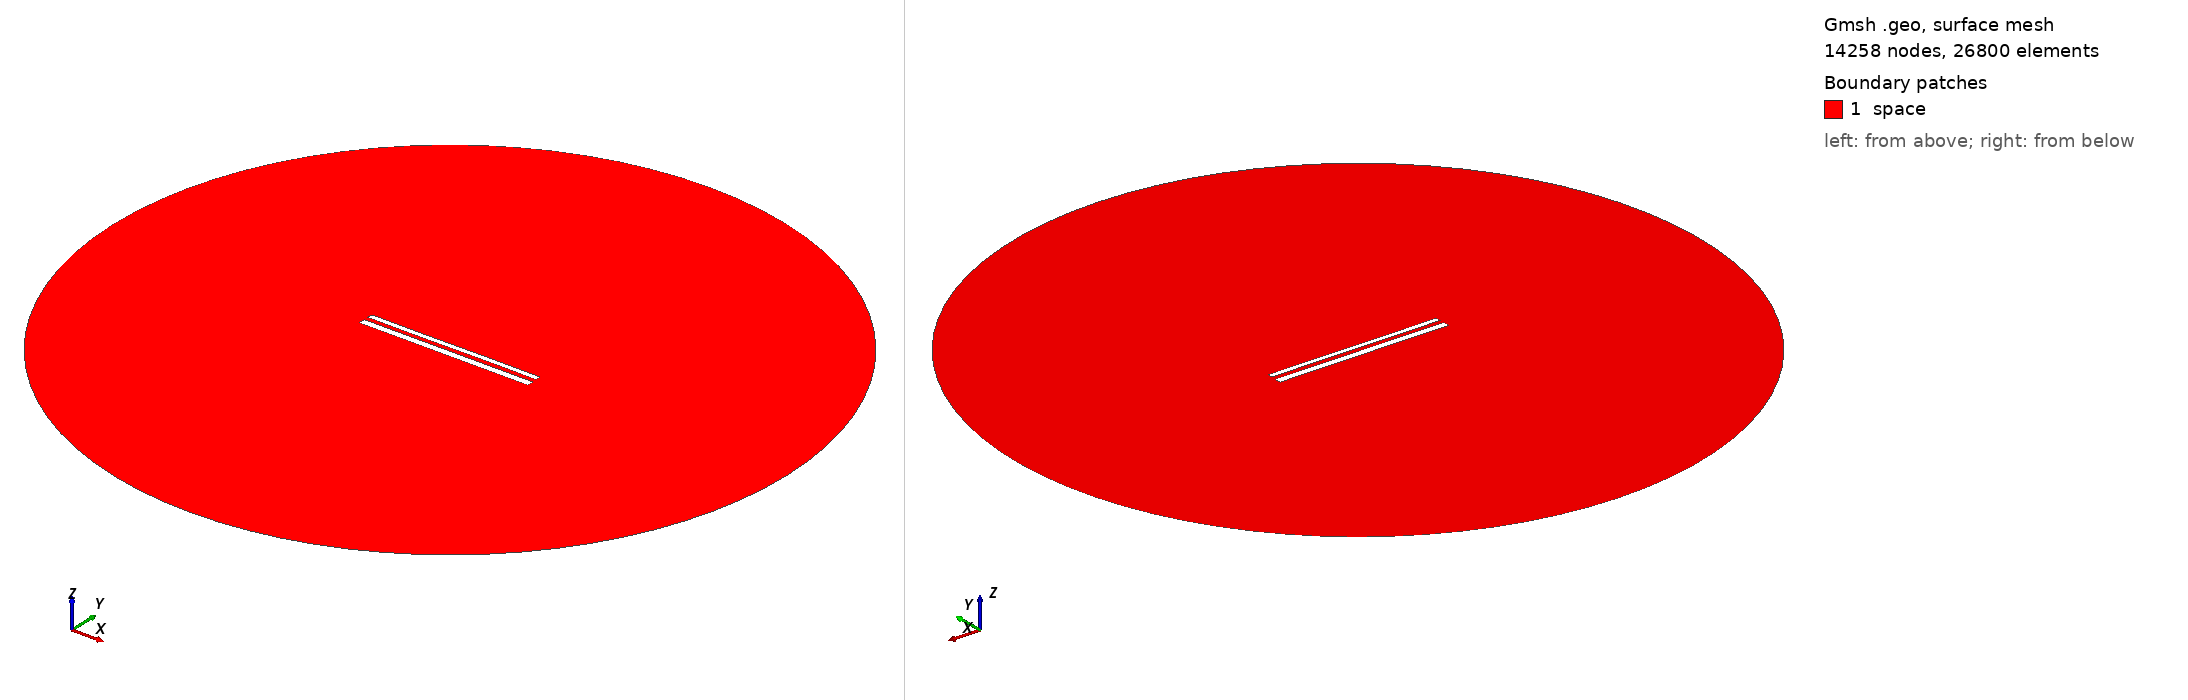

Gmsh geometry script, surface-meshed: 14258 nodes, 26800 surface elements. Boundary patches (legend numbers): 1 space. Left view from above one corner, right view from below the opposite corner. Legend entries are the model's physical surfaces. The drawing asked Gmsh for element sizes between 1% and 20% of the model's largest extent; the script's own settings can give other sizes.

=== 12308.geo (drawn) ===
//---------------------------------------
// Geometry kernel
//---------------------------------------

SetFactory("OpenCASCADE");



//---------------------------------------
// Parameters of the geometry
//---------------------------------------

// Overetch of the upper plate
overetch = 0.375;

// Distance between the plates
distance = 2.5;

// Discretization over the x axis (for the deformation)
nx = 50; 

// Length of the plate
L = 100 - overetch; 

// Number of modes
n = 4; 

// 1st mode coefficient
coeff(1) = 0.07499999999999998;
beta(1) = 0.596864 * 3.1415926535 / L;

// 2nd mode coefficient
coeff(2) = 0.0;
beta(2) = 1.49418 * 3.1415926535 / L;

// 3rd mode coefficient
coeff(3) = -0.075;
beta(3) = 2.50025 * 3.1415926535 / L;

// 4th mode coefficient
coeff(4) = 0.0;
beta(4) = 3.49999 * 3.1415926535 / L;



//---------------------------------------
// Upper plate (deformed rectangle)
//---------------------------------------

// Coordiantes of the upper plate
xmin = -50;
xmax = 50 - overetch;

// Height of the upper plate
yheight = 4 - 2 * overetch;

// Indexes of the points
UpperID[] = {};
LowerID[] = {};
LeftID[] = {};
RightID[] = {};

// Point index
p = 1;

// Horizontal edges
For i In {1:nx}
    x = xmin + (i-1)*(xmax - xmin)/(nx-1);

    y_bottom = distance / 2 + overetch;
    For j In {1:n}
        C = (Cosh(beta(j)*L) + Cos(beta(j)*L)) / (Sinh(beta(j)*L) + Sin(beta(j)*L));
        y_bottom  = y_bottom + coeff(j) * (Cosh(beta(j)*(x+50)) - Cos(beta(j)*(x+50)) - C * (Sinh(beta(j)*(x+50)) - Sin(beta(j)*(x+50))));
    EndFor

    y_top = y_bottom + yheight;

    Point(p) = {x, y_top, 0, 1.0};
    UpperID[i] = p;
    p = p + 1;

    Point(p) = {x, y_bottom, 0, 1.0};
    LowerID[i] = p;
    p = p + 1;
EndFor

// Create point lists
UpperPts[] = {}; LowerPts[] = {};
For i In {1:nx}
  UpperPts[] += {UpperID[i]};
  LowerPts[] += {LowerID[i]};
EndFor

// Build splines
Spline(1) = {UpperPts[]};
Spline(2) = {LowerPts[]};
Line(3) = {LowerPts[nx-1], UpperPts[nx-1]};
Line(4) = {LowerPts[0], UpperPts[0]};

// Build the plane surface
Curve Loop(1) = {2, 3, -1, -4};
Plane Surface(1) = {1};



//---------------------------------------
// Lower plate (rectangle)
//---------------------------------------

// Vertices
Point(1001) = {-50, -1, 0, 1.0};
Point(1002) = { 50, -1, 0, 1.0};
Point(1003) = { 50,  -5, 0, 1.0};
Point(1004) = {-50,  -5, 0, 1.0};

// Edges
Line(5) = {1001, 1002};
Line(6) = {1002, 1003};
Line(7) = {1003, 1004};
Line(8) = {1004, 1001};

// Plane surface
Line Loop(2) = {5, 6, 7, 8};
Plane Surface(2) = {2}; 



//---------------------------------------
// Outer (fictious) boundary
//---------------------------------------

// Points
Point(1005) = {0, 0, 0};       // Center
Point(1006) = {200, 0, 0};     // Start point
Point(1007) = {0, 200, 0};     // 90 degrees
Point(1008) = {-200, 0, 0};    // 180 degrees
Point(1009) = {0, -200, 0};    // 270 degrees

// Circle arcs (each needs start, center, end)
Circle(9) = {1006, 1005, 1007};
Circle(10) = {1007, 1005, 1008};
Circle(11) = {1008, 1005, 1009};
Circle(12) = {1009, 1005, 1006};

// Plane surface for the entire domain
Curve Loop(3) = {9, 10, 11, 12};
Surface(3) = {3};

// Subtract the plates from the whole domain to obtain the actual domain where we want to solve the equations
BooleanDifference{ Surface{3}; Delete; }{ Surface{1}; Surface{2}; Delete; }




//---------------------------------------
// Transfinite Lines/Curves
//---------------------------------------

// Set the number of points on the boundaries
r = 7;

// Plates
Transfinite Curve {1, 2} = 50*r Using Progression 1;
Transfinite Curve {3, 4} = 2*r Using Progression 1;
Transfinite Line {5, 7} = 50*r Using Progression 1;
Transfinite Line {6, 8} = 2*r Using Progression 1;

// Outer boundary
Transfinite Line {9, 10, 11, 12} = 20 Using Progression 1;



//---------------------------------------
// Physical groups
//---------------------------------------                

// Physical curves (boundaries)
Physical Line("force_segment", 10) = {2};
Physical Line("upper_plate", 11) = {1, 3, 4};
Physical Line("lower_plate", 12) = {5, 6, 7, 8};
Physical Line("boundary", 20) = {9, 10, 11, 12};

// Physical Surfaces
Physical Surface("space", 30) = {3};



//---------------------------------------
// 6. Generate the Mesh
//---------------------------------------

// 2D mesh generation
Mesh 2;
